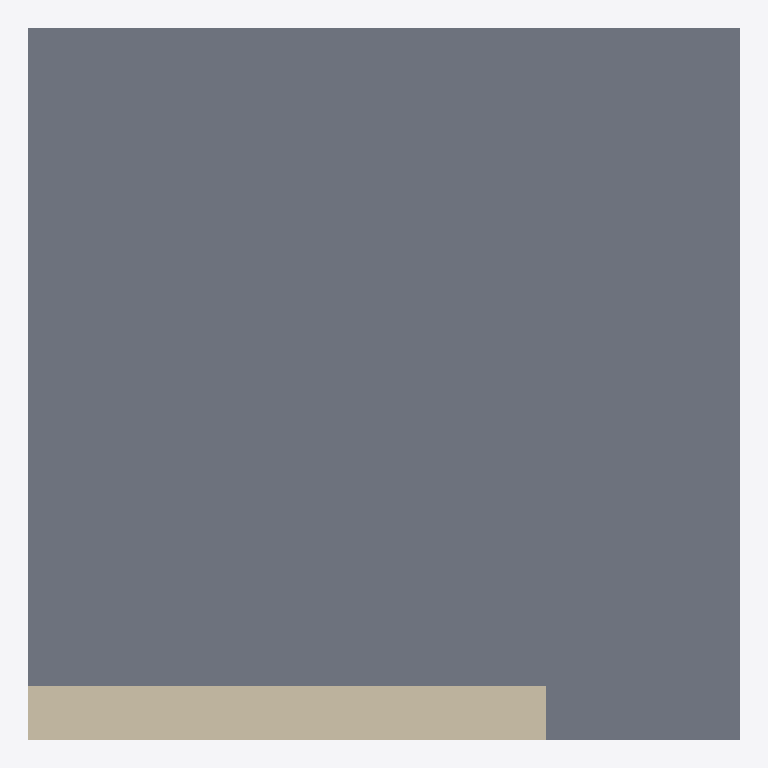
Plan cut of the same IFC building model at storey 'EG' (level 0.00 m, cut at 1.40 m), seen from above with north up, elements coloured by IFC class: 1 slab (grey), 1 wall (beige). Cut surfaces are drawn darker.
Extent 3.3 m × 3.3 m × 1.8 m (x, y, z). Storeys (1): EG at 0.00 m. Elements (35): 32 IfcReinforcingBar, 2 IfcSlab, 1 IfcWall.

HEADER;
FILE_DESCRIPTION(('ViewDefinition[DesignTransferView]'),'2;1');
FILE_NAME('/dev/null','2026-10-19T13:16:57+02:00',(''),(''),'IfcOpenShell 0.8.5','IfcOpenShell 0.8.5','Nobody');
FILE_SCHEMA(('IFC4'));
ENDSEC;
DATA;
#6=IFCPROJECT('0vnrggEeT9GOGlwJxTztFJ',#5,'structural-rebar-01',$,$,$,$,(#15),#10);
#18=IFCSITE('2xoj0186LAVfwOCBlXIDD7',#17,'Site',$,$,#29,$,$,$,$,$,$,$,$);
#20=IFCBUILDING('0TOhWUijr7QuOMva5FTgnH',#19,'Building',$,$,#34,$,$,$,$,$,$);
#36=IFCBUILDINGSTOREY('0LNZ0ioGv33BfC3a90uJGq',#35,'EG',$,$,#43,$,$,$,0.0);
#58=IFCSLAB('30tRoP$pP4AQy5$TdPiLS0',#57,'Bodenplatte',$,$,#65,#67,$,.BASESLAB.);
#104=IFCWALL('12SCfXniz4Tx_v6DZ$vE5W',#103,'W-01',$,$,#109,#111,$,.SOLIDWALL.);
ENDSEC;
